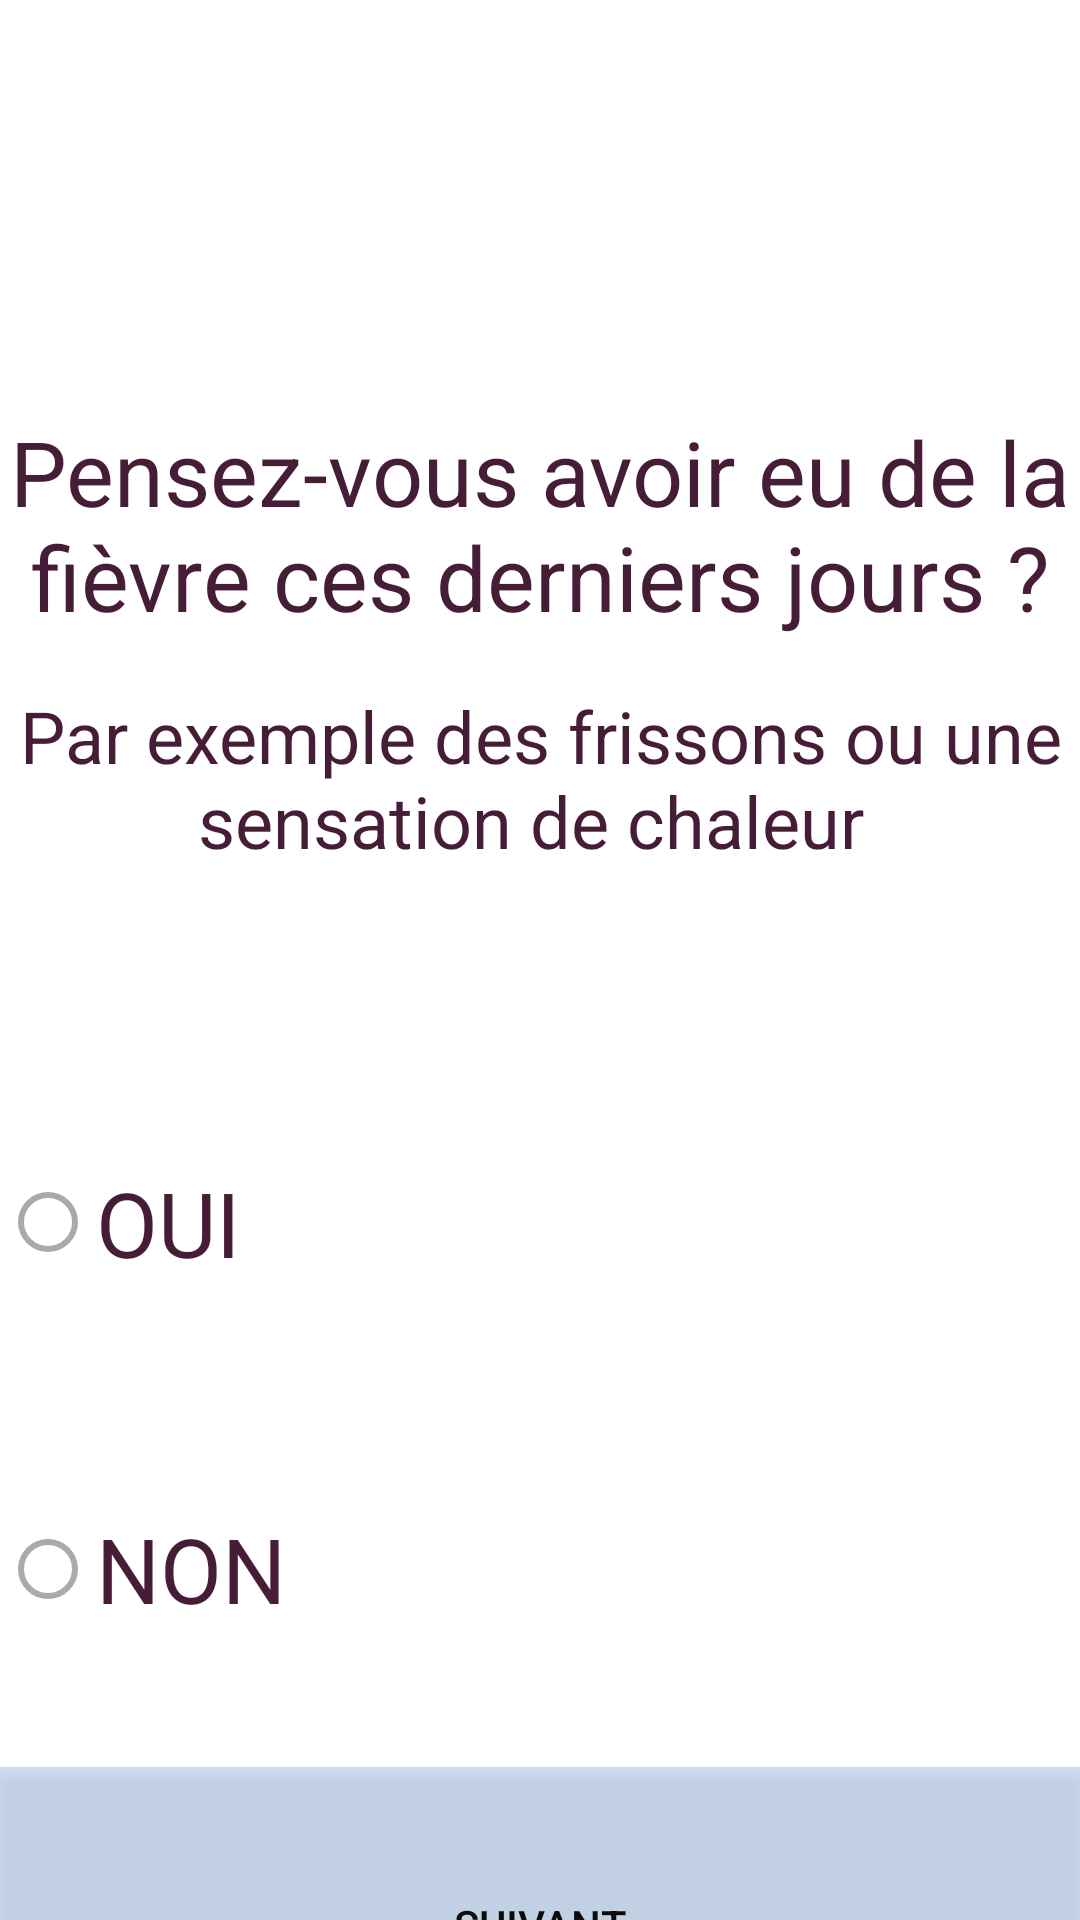

This screen was rendered from an Android layout file. Write that file and the resources it references.
<!-- AndroidManifest.xml: application theme AppTheme -->
<!-- res/layout/activity_q3.xml -->
<?xml version="1.0" encoding="utf-8"?>
<RelativeLayout xmlns:android="http://schemas.android.com/apk/res/android"
    xmlns:app="http://schemas.android.com/apk/res-auto"
    xmlns:tools="http://schemas.android.com/tools"
    android:layout_width="match_parent"
    android:layout_height="match_parent"  android:background="@drawable/q2"
    tools:context=".Q3" >

    <LinearLayout
        android:layout_width="match_parent"
        android:layout_height="match_parent"
        android:orientation="vertical">

        <ImageView
            android:id="@+id/imageView5"
            android:layout_width="match_parent"
            android:layout_height="137dp"
            app:srcCompat="@drawable/qsm" />

        <TextView
            android:layout_width="match_parent"
            android:layout_height="92dp"
            android:text="Pensez-vous avoir eu de la fièvre ces derniers jours ?"
            android:textAlignment="center"
            android:textColor="#461D36"
            android:textSize="30sp" />

        <TextView
            android:layout_width="match_parent"
            android:layout_height="119dp"
            android:text="Par exemple des frissons ou une sensation de chaleur "
            android:textColor="#461D36"
            android:textAlignment="center"            android:textSize="24sp" />

        <RadioGroup
            android:layout_width="match_parent"
            android:layout_height="match_parent"
            android:id="@+id/radio">

            <RadioButton
                android:id="@+id/radioButton"
                android:layout_width="match_parent"
                android:layout_height="119dp"
                android:text="OUI"             android:textColor="#461D36"

                android:textSize="30sp" />

            <Space
                android:layout_width="match_parent"
                android:layout_height="13dp" />

            <RadioButton
                android:id="@+id/radioButton2"
                android:layout_width="match_parent"
                android:layout_height="86dp"
                android:text="NON"            android:textColor="#461D36"

                android:textSize="30sp" />

            <Space
                android:layout_width="match_parent"
                android:layout_height="23dp" />

            <Button
                android:id="@+id/btn_s1"
                android:layout_width="match_parent"
                android:layout_height="105dp"
                android:text="Suivant"
                android:background="#81A1BEE2"
                android:textColor="#FA090808"/>

        </RadioGroup>
    </LinearLayout>

</RelativeLayout>
<!-- resources referenced by this layout -->
<resources>
  <style name="AppTheme" parent="Theme.AppCompat.Light.DarkActionBar">
          
          <item name="colorPrimary">@color/colorPrimary</item>
          <item name="colorPrimaryDark">@color/colorPrimaryDark</item>
          <item name="colorAccent">@color/colorAccent</item>
  
          <item name="colorControlNormal">@android:color/darker_gray</item>
          <item name="colorControlActivated">@android:color/darker_gray</item>
          <item name="colorControlHighlight">@android:color/darker_gray</item>
          <item name="android:textColor">@android:color/white</item>
          <item name="android:textColorPrimary">@android:color/darker_gray</item>
          <item name="android:textColorSecondary">@android:color/darker_gray</item>
          <item name="android:windowBackground">@android:color/white</item>
          <item name="windowActionBar">false</item>
          <item name="windowNoTitle">true</item>
          <item name="android:textColorHint">@android:color/white</item>
      </style>
  <color name="colorPrimary">#FFC107</color>
  <color name="colorPrimaryDark">#9AADEC</color>
  <color name="colorAccent">#ECB1C7</color>
</resources>
